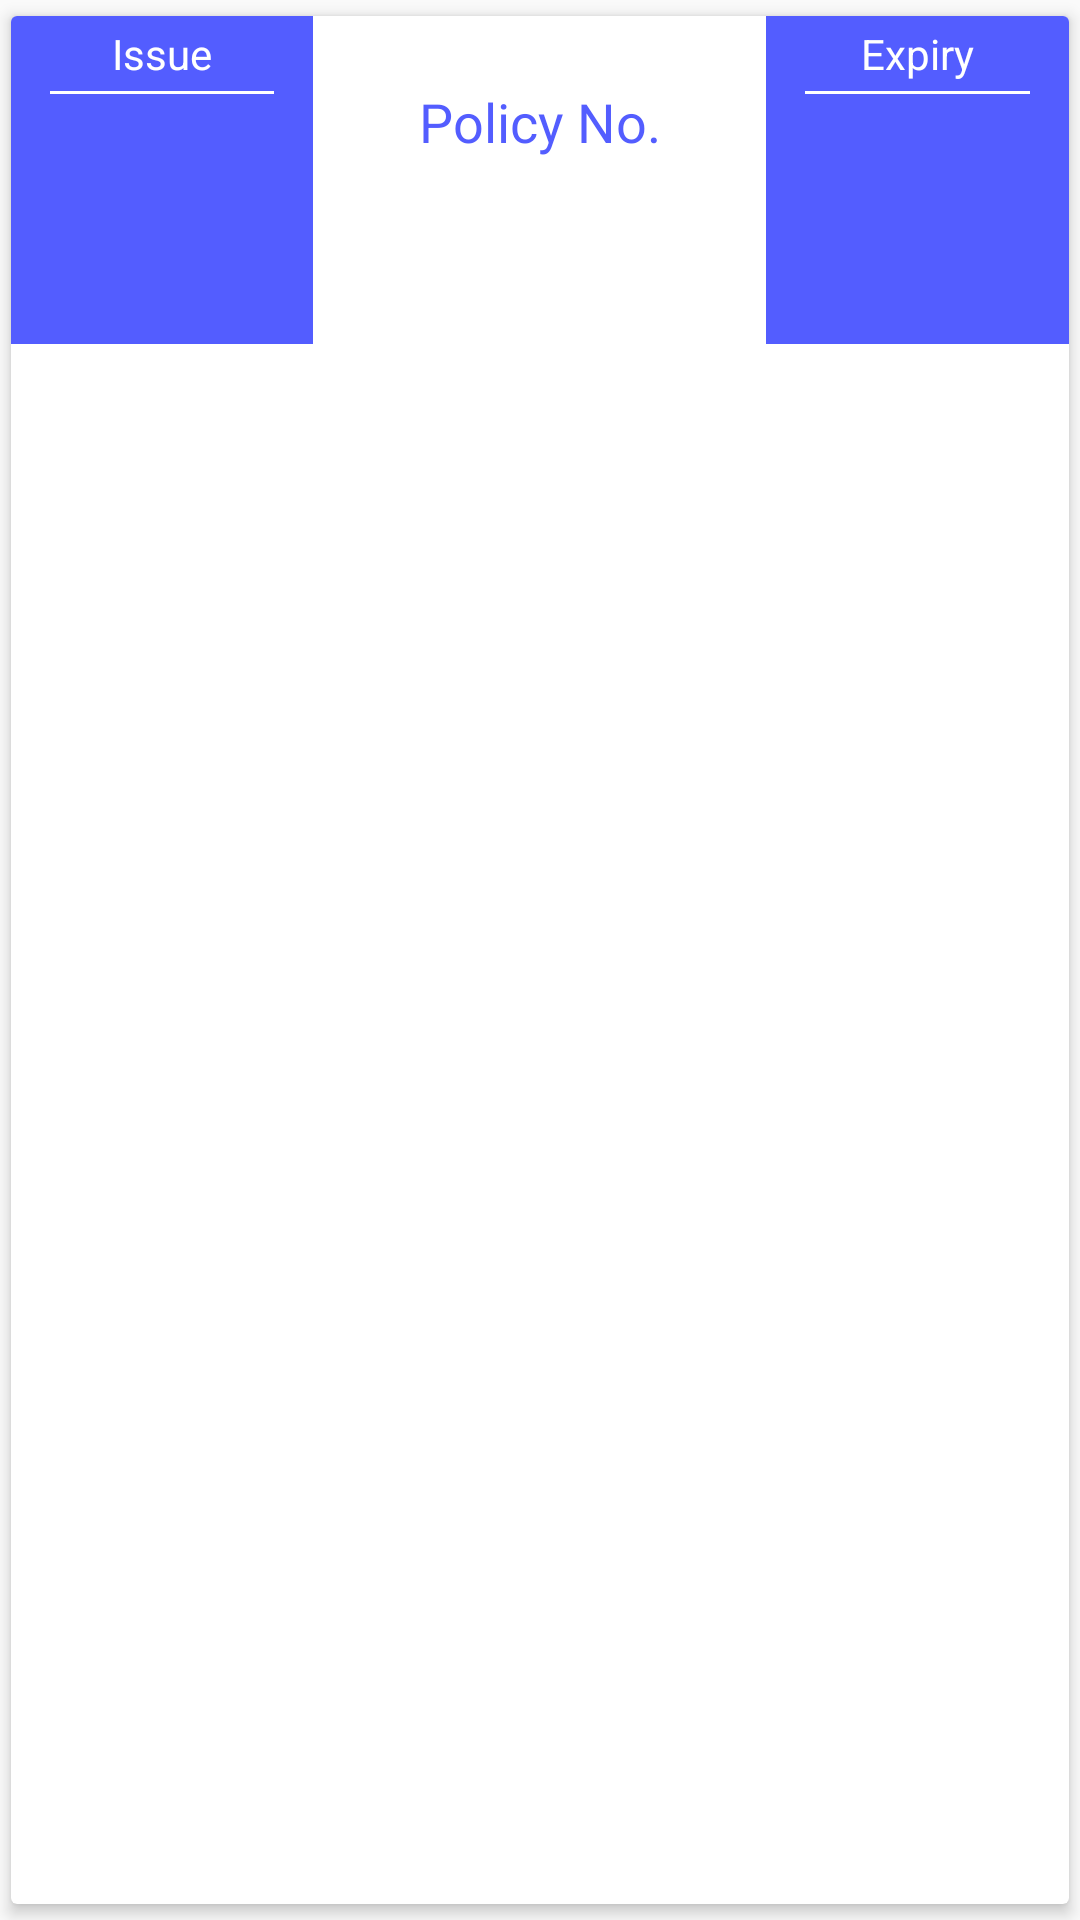

Produce the Android XML layout that renders to this screen, including the resource entries it uses.
<!-- AndroidManifest.xml: application theme AppTheme -->
<!-- res/layout/cell_insurance_list.xml -->
<?xml version="1.0" encoding="utf-8"?>

<androidx.cardview.widget.CardView
        xmlns:app="http://schemas.android.com/apk/res-auto"
        xmlns:android="http://schemas.android.com/apk/res/android"
        android:layout_width="match_parent"
        android:layout_height="wrap_content"
        app:cardUseCompatPadding="true"
        android:orientation="horizontal"
        app:cardElevation="@dimen/three_dp">

    <LinearLayout
            android:baselineAligned="false"
            android:orientation="horizontal"
            android:id="@+id/llMain"
            android:layout_width="match_parent"
            android:layout_height="wrap_content">

        
        <LinearLayout
                android:layout_width="@dimen/zero_dp"
                android:layout_height="match_parent"
                android:orientation="vertical"
                android:background="@color/colorTheme"
                android:layout_weight="1"
                android:padding="@dimen/three_dp"
                android:layout_gravity="center"
                android:gravity="center">

            <androidx.appcompat.widget.AppCompatTextView
                    android:layout_width="match_parent"
                    android:layout_height="wrap_content"
                    android:textColor="@color/colorWhite"
                    android:text="@string/insurance_issue"
                    android:gravity="center"/>

            <androidx.appcompat.widget.AppCompatTextView
                    android:layout_width="match_parent"
                    android:layout_height="@dimen/one_dp"
                    android:gravity="center"
                    android:layout_marginTop="@dimen/three_dp"
                    android:layout_marginBottom="@dimen/three_dp"
                    android:layout_marginStart="@dimen/ten_dp"
                    android:layout_marginEnd="@dimen/ten_dp"
                    android:background="@color/colorWhite"/>

            <androidx.appcompat.widget.AppCompatTextView
                    android:id="@+id/tvIssueMonth"
                    android:layout_width="match_parent"
                    android:layout_height="wrap_content"
                    android:textColor="@color/colorWhite"
                    android:gravity="center"/>

            <androidx.appcompat.widget.AppCompatTextView
                    android:id="@+id/tvIssueDate"
                    android:layout_width="match_parent"
                    android:textAppearance="@style/Base.TextAppearance.AppCompat.Large"
                    android:layout_height="wrap_content"
                    android:textColor="@color/colorWhite"
                    android:gravity="center"
                    android:layout_margin="@dimen/five_dp"
                    android:textStyle="bold"/>

            <androidx.appcompat.widget.AppCompatTextView
                    android:id="@+id/tvIssueYear"
                    android:layout_width="match_parent"
                    android:layout_height="wrap_content"
                    android:gravity="center"
                    android:textColor="@color/colorWhite"/>

        </LinearLayout>

        
        <LinearLayout
                android:layout_width="@dimen/zero_dp"
                android:layout_height="match_parent"
                android:orientation="vertical"
                android:gravity="center"
                android:layout_weight="1.5">

            <androidx.appcompat.widget.AppCompatTextView
                    android:layout_width="match_parent"
                    android:layout_height="wrap_content"
                    android:textColor="@color/colorTheme"
                    android:text="@string/insurance_policy_no"
                    android:layout_marginTop="@dimen/ten_dp"
                    android:layout_marginBottom="@dimen/ten_dp"
                    android:textAppearance="@style/Base.TextAppearance.AppCompat.Medium"
                    android:gravity="center"/>

            <androidx.appcompat.widget.AppCompatTextView
                    android:id="@+id/tvPolicyNo"
                    android:layout_width="match_parent"
                    android:layout_height="wrap_content"
                    android:textColor="@color/colorBlack"
                    android:gravity="center"
                    android:layout_marginTop="@dimen/ten_dp"
                    android:layout_marginBottom="@dimen/ten_dp"/>

        </LinearLayout>

        
        <LinearLayout
                android:layout_width="@dimen/zero_dp"
                android:layout_height="match_parent"
                android:orientation="vertical"
                android:background="@color/colorTheme"
                android:layout_weight="1"
                android:padding="@dimen/three_dp"
                android:layout_gravity="center"
                android:gravity="center">

            <androidx.appcompat.widget.AppCompatTextView
                    android:layout_width="match_parent"
                    android:layout_height="wrap_content"
                    android:textColor="@color/colorWhite"
                    android:text="@string/insurance_expiry"
                    android:gravity="center"/>

            <androidx.appcompat.widget.AppCompatTextView
                    android:layout_width="match_parent"
                    android:layout_height="@dimen/one_dp"
                    android:gravity="center"
                    android:layout_marginTop="@dimen/three_dp"
                    android:layout_marginBottom="@dimen/three_dp"
                    android:layout_marginStart="@dimen/ten_dp"
                    android:layout_marginEnd="@dimen/ten_dp"
                    android:background="@color/colorWhite"/>

            <androidx.appcompat.widget.AppCompatTextView
                    android:id="@+id/tvExpiryMonth"
                    android:layout_width="match_parent"
                    android:layout_height="wrap_content"
                    android:textColor="@color/colorWhite"
                    android:gravity="center"/>

            <androidx.appcompat.widget.AppCompatTextView
                    android:id="@+id/tvExpiryDate"
                    android:layout_width="match_parent"
                    android:textAppearance="@style/Base.TextAppearance.AppCompat.Large"
                    android:layout_height="wrap_content"
                    android:textColor="@color/colorWhite"
                    android:gravity="center"
                    android:layout_margin="@dimen/five_dp"
                    android:textStyle="bold"/>

            <androidx.appcompat.widget.AppCompatTextView
                    android:id="@+id/tvExpiryYear"
                    android:layout_width="match_parent"
                    android:layout_height="wrap_content"
                    android:gravity="center"
                    android:textColor="@color/colorWhite"/>

        </LinearLayout>

    </LinearLayout>

</androidx.cardview.widget.CardView>
<!-- resources referenced by this layout -->
<resources>
  <color name="colorBlack">#000000</color>
  <color name="colorTheme">#535DFF</color>
  <color name="colorWhite">#ffffff</color>
  <dimen name="five_dp">5dp</dimen>
  <dimen name="one_dp">1dp</dimen>
  <dimen name="ten_dp">10dp</dimen>
  <dimen name="three_dp">3dp</dimen>
  <dimen name="zero_dp">0dp</dimen>
  <string name="insurance_expiry">Expiry</string>
  <string name="insurance_issue">Issue</string>
  <string name="insurance_policy_no">Policy No.</string>
  <style name="AppTheme" parent="Theme.AppCompat.Light.DarkActionBar">
          <item name="colorPrimary">@color/colorPrimary</item>
          <item name="colorPrimaryDark">@color/colorPrimaryDark</item>
          <item name="colorAccent">@color/colorAccent</item>
          <item name="alertDialogTheme">@style/AlertDialogTheme</item>
          <item name="android:statusBarColor">@color/colorWhite</item>
          <item name="android:windowLightStatusBar" tools:targetApi="m">true</item>
  
      </style>
  <color name="colorPrimary">#535DFF</color>
  <color name="colorPrimaryDark">#535DFF</color>
  <color name="colorAccent">#535DFF</color>
  <style name="AlertDialogTheme" parent="ThemeOverlay.AppCompat.Dialog.Alert">
          <item name="buttonBarNegativeButtonStyle">@style/NegativeButtonStyle</item>
          <item name="buttonBarPositiveButtonStyle">@style/PositiveButtonStyle</item>
      </style>
  <style name="NegativeButtonStyle" parent="Widget.AppCompat.Button.ButtonBar.AlertDialog">
          <item name="android:textColor">@color/colorRefualList</item>
      </style>
  <style name="PositiveButtonStyle" parent="Widget.AppCompat.Button.ButtonBar.AlertDialog">
          <item name="android:textColor">@color/colorRefualList</item>
      </style>
  <color name="colorRefualList">#535DFF</color>
</resources>
